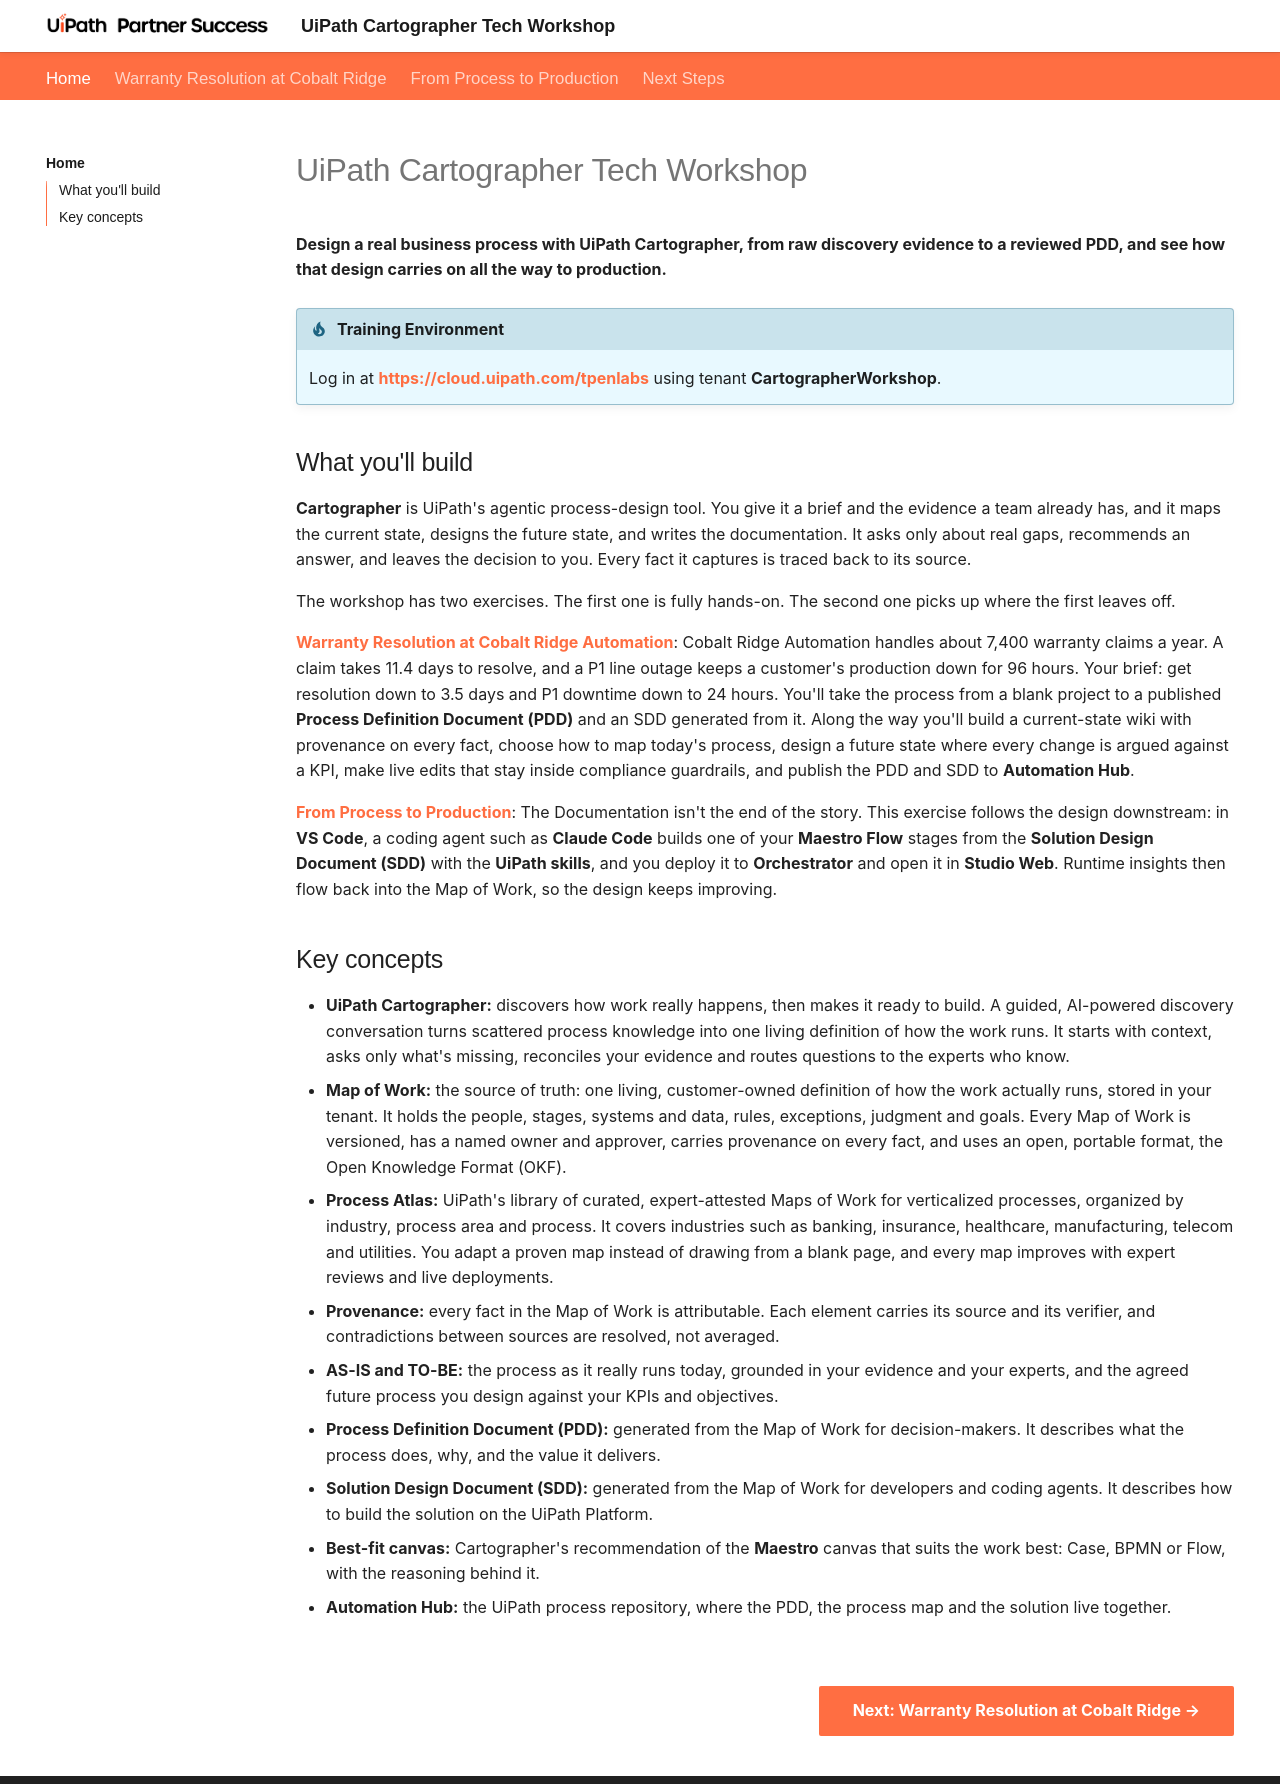

repository: uipath-practice/CartographerWorkshop · page: index.html · generator: mkdocs

# UiPath Cartographer Tech Workshop

**Design a real business process with UiPath Cartographer, from raw discovery evidence to a reviewed PDD, and see how that design carries on all the way to production.**

!!! tip "Training Environment"
    Log in at **[{{ training_url }}]({{ training_url }})** using tenant **{{ training_tenant }}**.

## What you'll build

**Cartographer** is UiPath's agentic process-design tool. You give it a brief and the evidence a team already has, and it maps the current state, designs the future state, and writes the documentation. It asks only about real gaps, recommends an answer, and leaves the decision to you. Every fact it captures is traced back to its source.

The workshop has two exercises. The first one is fully hands-on. The second one picks up where the first leaves off.

[**Warranty Resolution at Cobalt Ridge Automation**](warranty-resolution/index.md): Cobalt Ridge Automation handles about 7,400 warranty claims a year. A claim takes 11.4 days to resolve, and a P1 line outage keeps a customer's production down for 96 hours. Your brief: get resolution down to 3.5 days and P1 downtime down to 24 hours. You'll take the process from a blank project to a published **Process Definition Document (PDD)** and an SDD generated from it. Along the way you'll build a current-state wiki with provenance on every fact, choose how to map today's process, design a future state where every change is argued against a KPI, make live edits that stay inside compliance guardrails, and publish the PDD and SDD to **Automation Hub**.

[**From Process to Production**](process-to-production/index.md): The Documentation isn't the end of the story. This exercise follows the design downstream: in **VS Code**, a coding agent such as **Claude Code** builds one of your **Maestro Flow** stages from the **Solution Design Document (SDD)** with the **UiPath skills**, and you deploy it to **Orchestrator** and open it in **Studio Web**. Runtime insights then flow back into the Map of Work, so the design keeps improving.

## Key concepts

- **UiPath Cartographer:** discovers how work really happens, then makes it ready to build. A guided, AI-powered discovery conversation turns scattered process knowledge into one living definition of how the work runs. It starts with context, asks only what's missing, reconciles your evidence and routes questions to the experts who know.
- **Map of Work:** the source of truth: one living, customer-owned definition of how the work actually runs, stored in your tenant. It holds the people, stages, systems and data, rules, exceptions, judgment and goals. Every Map of Work is versioned, has a named owner and approver, carries provenance on every fact, and uses an open, portable format, the Open Knowledge Format (OKF).
- **Process Atlas:** UiPath's library of curated, expert-attested Maps of Work for verticalized processes, organized by industry, process area and process. It covers industries such as banking, insurance, healthcare, manufacturing, telecom and utilities. You adapt a proven map instead of drawing from a blank page, and every map improves with expert reviews and live deployments.
- **Provenance:** every fact in the Map of Work is attributable. Each element carries its source and its verifier, and contradictions between sources are resolved, not averaged.
- **AS-IS and TO-BE:** the process as it really runs today, grounded in your evidence and your experts, and the agreed future process you design against your KPIs and objectives.
- **Process Definition Document (PDD):** generated from the Map of Work for decision-makers. It describes what the process does, why, and the value it delivers.
- **Solution Design Document (SDD):** generated from the Map of Work for developers and coding agents. It describes how to build the solution on the UiPath Platform.
- **Best-fit canvas:** Cartographer's recommendation of the **Maestro** canvas that suits the work best: Case, BPMN or Flow, with the reasoning behind it.
- **Automation Hub:** the UiPath process repository, where the PDD, the process map and the solution live together.

<div class="next-page" markdown>
[Next: Warranty Resolution at Cobalt Ridge](warranty-resolution/index.md){ .md-button .md-button--primary }
</div>
